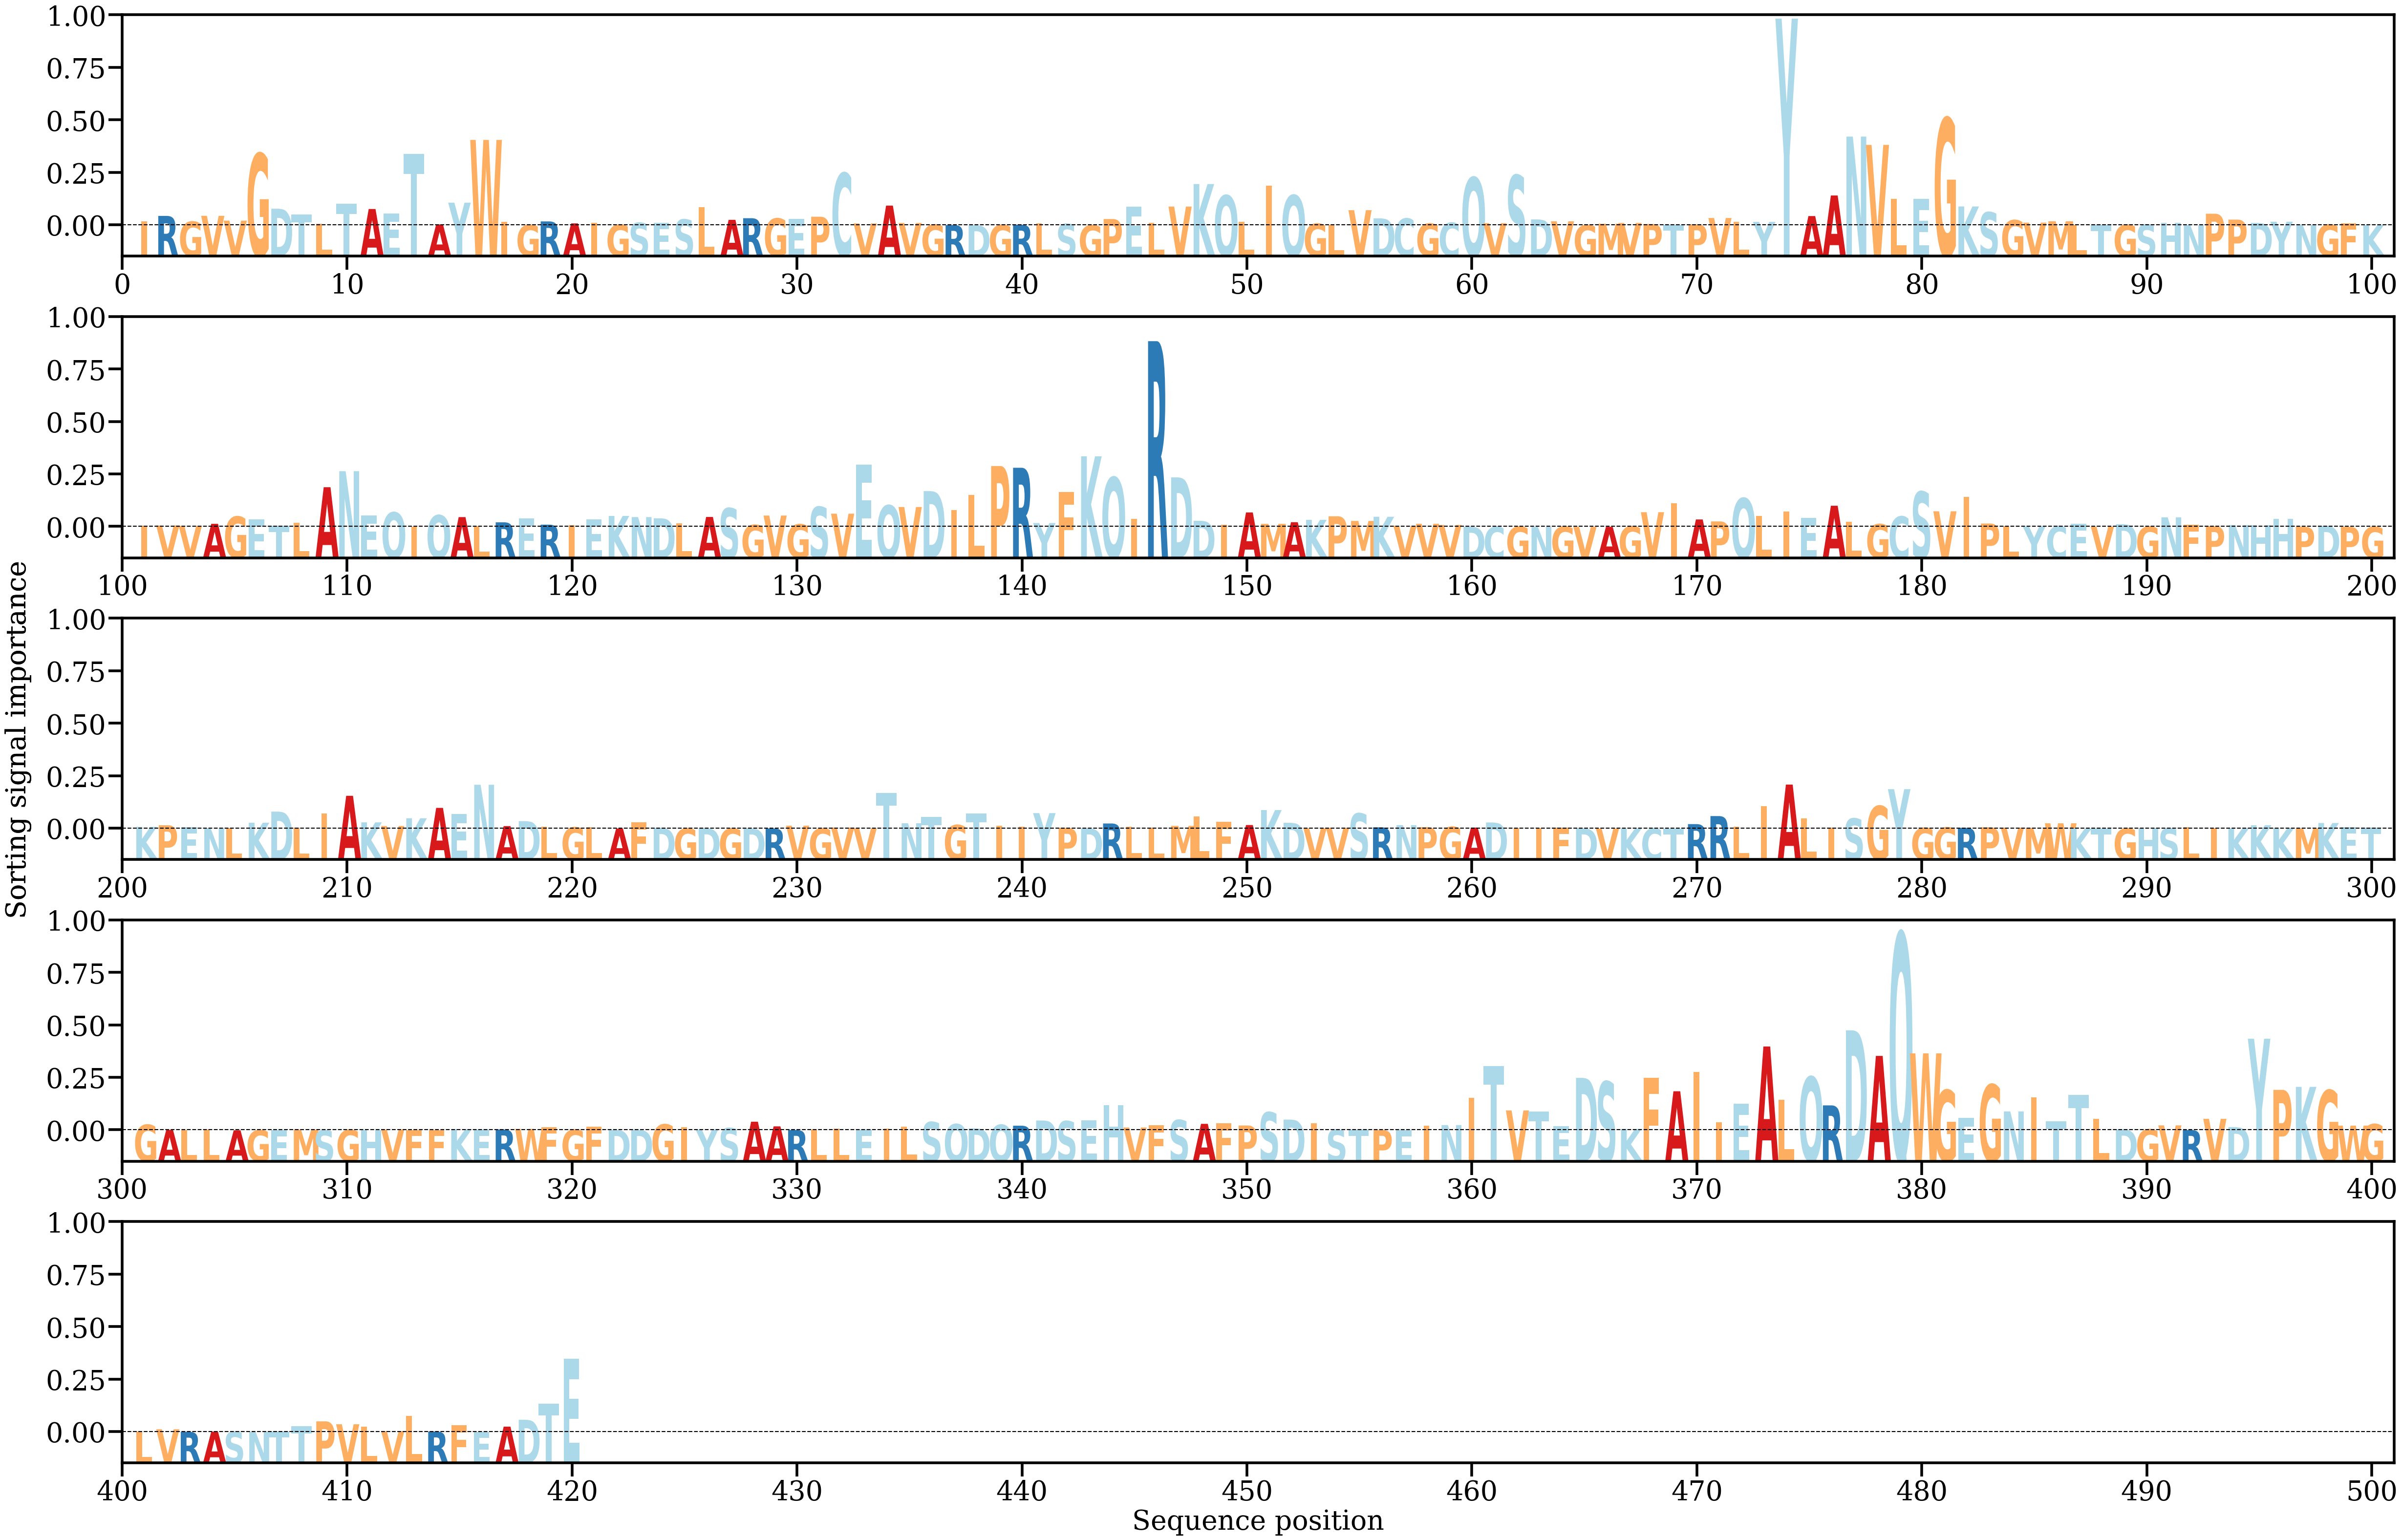

The data file committed next to this chart (first rows):
AA, Alpha
I, [0.00074258]
R, [0.00172998]
G, [0.0006609]
V, [0.00174684]
V, [0.00084991]
G, [0.01329352]
D, [0.00306734]
T, [0.00203682]
L, [0.00030889]
T, [0.00395593]
A, [0.00301028]
E, [0.00219955]
T, [0.01319066]
A, [0.00015658]
Y, [0.00418171]
W, [0.01581899]
I, [0.00067673]
G, [5.915165e-05]
R, [0.00070678]
A, [0.00034304]
I, [0.00049436]
G, [9.579588e-05]
S, [0.00044937]
E, [0.00047768]
S, [0.00107224]
L, [0.00336354]
A, [0.00100186]
R, [0.00130115]
G, [0.00125367]
E, [0.00118138]
P, [0.00157988]
C, [0.00966733]
V, [0.00033941]
A, [0.00363729]
V, [0.00042053]
G, [0.00010908]
R, [3.5207933e-05]
D, [9.43147e-06]
G, [4.3862336e-05]
R, [9.310687e-05]
L, [0.00034231]
S, [0.00025176]
G, [4.0288223e-06]
P, [0.00115084]
E, [0.00340315]
L, [0.0004955]
V, [0.00345967]
K, [0.00763881]
Q, [0.00552366]
L, [0.00065734]
I, [0.00737955]
Q, [0.00556092]
G, [0.00029349]
L, [5.01419e-05]
V, [0.00279109]
D, [0.0012792]
C, [0.00124646]
G, [0.00030148]
C, [0.00045931]
Q, [0.00886063]
... 360 more rows
